Image classification data set "defect_type" (iz0301/AFRL-Capstone-2020 on GitHub). Class labels (3): eraser mark defect, none, pencil mark defect.

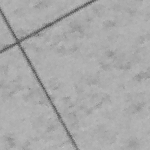
Label: pencil mark defect

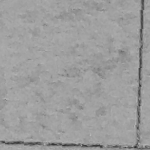
Label: none

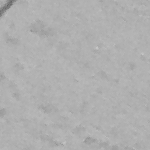
Label: pencil mark defect

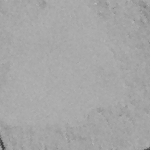
Label: eraser mark defect

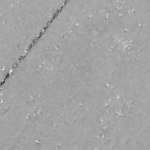
Label: none

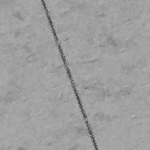
Label: eraser mark defect
